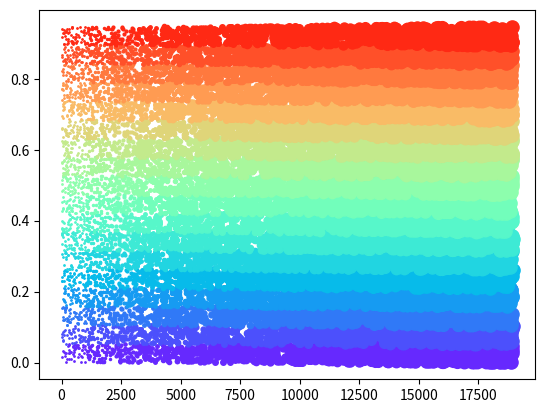

This chart was generated by the following Python code:
#!/usr/bin/env python

import numpy as np
import matplotlib.pyplot as plt
from matplotlib.pyplot import cm

def simple_scatter( ax, x_vals, y_vals, color_vals, size_vals, num_colors=8, num_sizes=8, size_min=0, size_max=50 ):

    # calculate a series of masks on color
    color_masks = []
    min_color_val = color_vals.min()
    max_color_val = color_vals.max()
    color_idxs = np.linspace(min_color_val, max_color_val, num_colors)
    for i, val in enumerate(color_idxs[1:]):
        mask = (color_vals > color_idxs[i-1]) & (color_vals <= color_idxs[i])
        color_masks.append(mask)

    # calculate a series of masks on size
    size_masks = []
    size_min_val = size_vals.min()
    size_max_val = size_vals.max()
    size_idxs = np.linspace(size_min_val, size_max_val, num_sizes)
    for i, val in enumerate(size_idxs[1:]):
        mask = (size_vals > size_idxs[i-1]) & (size_vals <= size_idxs[i])
        size_masks.append(mask)

    sizes = np.linspace(size_min, size_max, num_sizes)
    colors = iter(cm.rainbow(np.linspace(0,1,num_colors)))

    for idx, mask in enumerate(color_masks):
        c = next(colors)
        for idx2, mask2 in enumerate(size_masks):
            m = mask & mask2
            size = sizes[idx2]
            ax.plot(x_vals[m], y_vals[m], c=c, marker='.', linestyle='None',  markersize = size)

# end simple_scatter


if __name__=="__main__":
    n_points = 20000
    x_vals = np.arange(n_points)
    y_vals = np.random.random(n_points)
    color_inputs = np.random.random(n_points)
    size_inputs = np.random.random(n_points) 

    fig = plt.figure()
    ax = fig.add_subplot(111)
    simple_scatter( ax, x_vals, y_vals, y_vals, x_vals, num_colors=20, num_sizes=20, size_max=20, size_min=1)
    plt.show()

